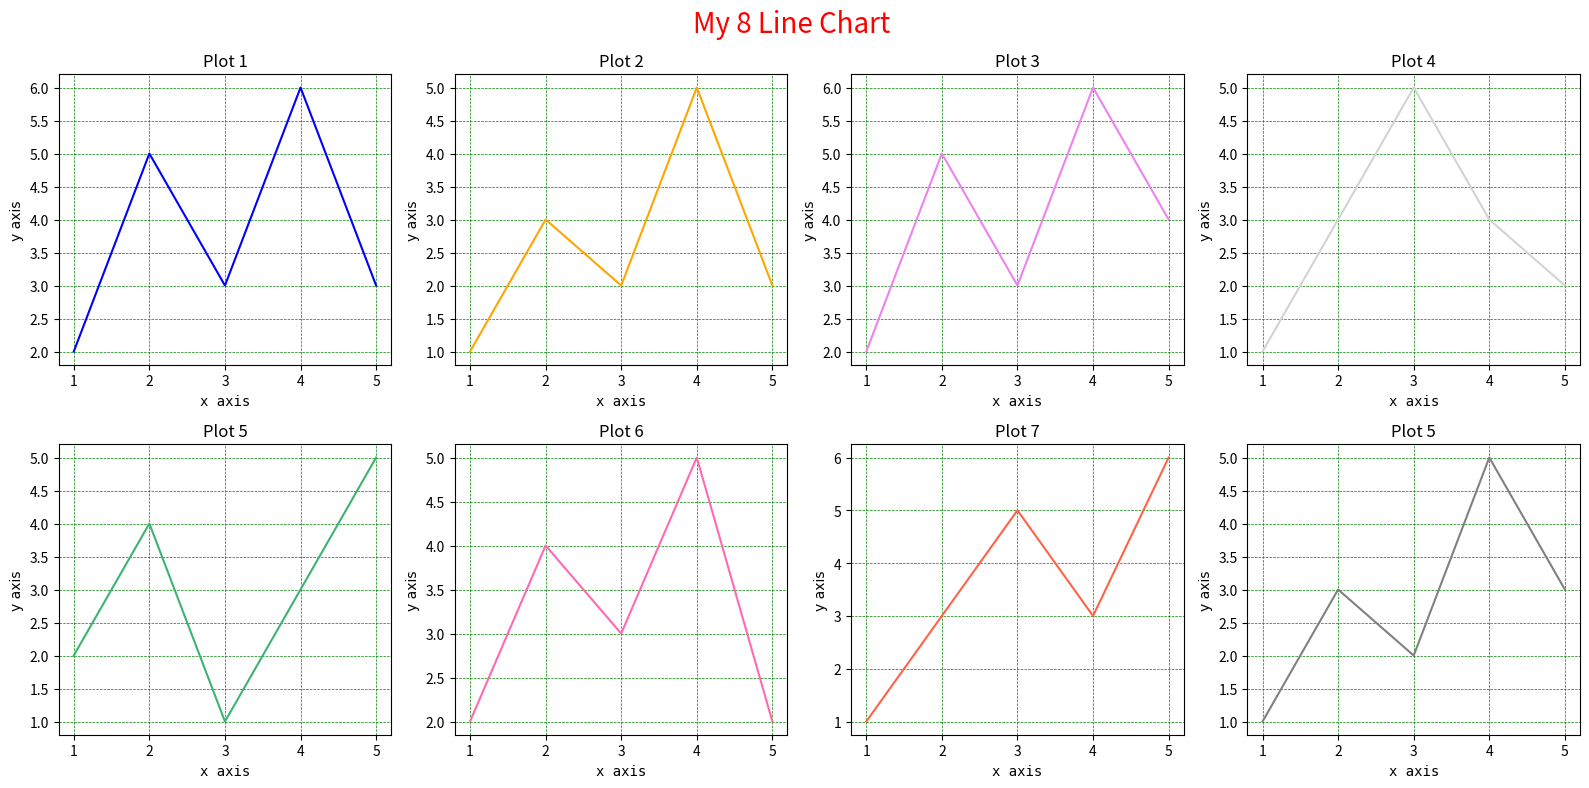

Generate this figure with matplotlib:
import matplotlib.pyplot as plt
import numpy as np

plt.figure(figsize=(16,8))
plt.suptitle("My 8 Line Chart ",size=20,color="red")
# plot 1
x=np.array([1,2,3,4,5])
y=np.array([2,5,3,6,3])
plt.subplot(2,4,1)
plt.grid(color="green",linestyle="--",linewidth=0.5)
plt.title("Plot 1")
plt.xlabel("x axis",family="monospace")
plt.ylabel("y axis",family="cursive")
plt.plot(x,y,color=("blue"))

# plot 2
x=np.array([1,2,3,4,5])
y=np.array([1,3,2,5,2])
plt.subplot(2,4,2)
plt.grid(color="green",linestyle="--",linewidth=0.5)
plt.title("Plot 2")
plt.xlabel("x axis",family="monospace")
plt.ylabel("y axis",family="cursive")
plt.plot(x,y,color="orange")

# plot 3
x=np.array([1,2,3,4,5])
y=np.array([2,5,3,6,4])
plt.subplot(2,4,3)
plt.grid(color="green",linestyle="--",linewidth=0.5)
plt.title("Plot 3")
plt.xlabel("x axis",family="monospace")
plt.ylabel("y axis",family="cursive")
plt.plot(x,y,color=("violet"))

# plot 4
x=np.array([1,2,3,4,5])
y=np.array([1,3,5,3,2])
plt.subplot(2,4,4)
plt.grid(color="green",linestyle="--",linewidth=0.5)
plt.title("Plot 4")
plt.xlabel("x axis",family="monospace")
plt.ylabel("y axis",family="cursive")
plt.plot(x,y,color="lightgray")

# plot 5
x=np.array([1,2,3,4,5])
y=np.array([2,4,1,3,5])
plt.subplot(2,4,5)
plt.grid(color="green",linestyle="--",linewidth=0.5)
plt.title("Plot 5")
plt.xlabel("x axis",family="monospace")
plt.ylabel("y axis",family="cursive")
plt.plot(x,y,color="mediumseagreen")

#plot 6
x=np.array([1,2,3,4,5])
y=np.array([2,4,3,5,2])
plt.subplot(2,4,6)
plt.grid(color="green",linestyle="--",linewidth=0.5)
plt.title("Plot 6")
plt.xlabel("x axis",family="monospace")
plt.ylabel("y axis",family="cursive")
plt.plot(x,y,color="hotpink")

# plot 7
x=np.array([1,2,3,4,5])
y=np.array([1,3,5,3,6])
plt.subplot(2,4,7)
plt.grid(color="green",linestyle="--",linewidth=0.5)
plt.title("Plot 7")
plt.xlabel("x axis",family="monospace")
plt.ylabel("y axis",family="cursive")
plt.plot(x,y,color="tomato")

# plot 8
x=np.array([1,2,3,4,5])
y=np.array([1,3,2,5,3])
plt.subplot(2,4,8)
plt.grid(color="green",linestyle="--",linewidth=0.5)
plt.title("Plot 5")
plt.xlabel("x axis",family="monospace")
plt.ylabel("y axis",family="cursive")
plt.plot(x,y,color="grey")

plt.tight_layout()
plt.show()



































